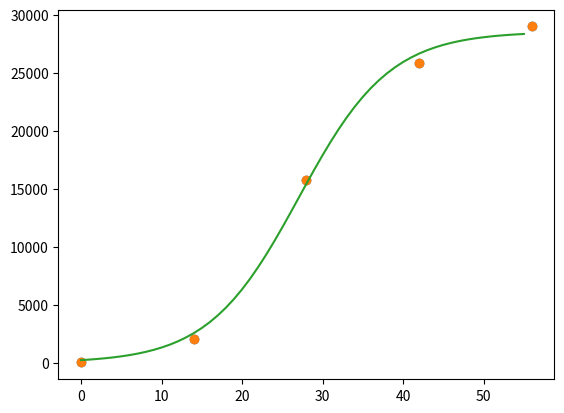

Reproduce this figure in Python.
# -*- coding: utf-8 -*-
"""
Created on Sun May 30 13:01:35 2021

@author: Selim Arslan
"""

import numpy as np
import matplotlib.pyplot as plt
import sympy as sp
sp.init_printing()


#%% SEP Aufgabe 6
#Daten
t_i = np.array([0.,  14.,   28.,    42.,    56.])
N_i = np.array([29., 2072., 15798., 25854., 28997.])

# Aufgabe a)
# ----------
# N(0) = N_0
# N(inf) = G

#%%                             
# Aufgabe b
plt.plot(t_i, N_i, 'o')
plt.grid()
# Aus dem plot ist ersichtlich, dass man nach 56 Tagen schon nahe am
# stationären Zustand N(inf) ist. Daher Also:

# Schätzung G=30000 (mit grosser Toleranz) 
# Schätzung N_0=29
#%%
# Aufgabe c
"""
N(t) = N_0 * np.exp(c*t)
umwandeln
ln(N(t)) = ln(N_0 * np.exp(c*t))
ln(N(t)) = c*t * ln(N_0 * np.exp())
ln(N(t)) = c*t * ln(N_0) + ln(np.exp())
ln(N(t)) = c*t * ln(N_0) + 1
c = ln(N(t)) / ln()
Umwandeln zu c = ln(N(t)) / ln(N0)
"""

c = (np.log(N_i[1]) - np.log(N_i[0]))/(t_i[1] - t_i[0])
print(c)



#%% Aufgabed

p = sp.symbols('G N0 c')

def N(t,p):
    return p[0]/((p[0]-p[1])/p[1]*sp.exp(-p[2]*t)+1)

g = sg = sp.Matrix([N_i[k]-N(t_i[k],p) for k in range(len(t_i))])
print(g)
Dg = g.jacobian(p)
print(Dg)

#Umwandlung der Symbolischen Grössen g und Dg in numerische Funktion.
#Damit kann als Input ein Array akzeptiert werden
g = sp.lambdify([p], g, 'numpy')
Dg = sp.lambdify([p], Dg, 'numpy')

def gedämpftes_Gauss_Newton(g, DG, lam0, tol, nMax, pMax, damping):
    n = 0
    lam = np.copy(lam0)
    inkrement = tol + 1
    err_func = np.linalg.norm(g(lam))**2
    
    while inkrement > tol and n < nMax:
        #QR-Zerlegung
        [Q,R] = np.linalg.qr(DG(lam))
        delta = np.linalg.solve(R, -Q.T @ g(lam)).flatten()
        
        #dämpfung
        p = 0
        while damping and np.linalg.norm(g(lam+delta/(2.**p)))**2 >= err_func and p<=pMax:
            p = p + 1
        if p == pMax + 1:
            p = 0
        
        lam = lam + delta * (0.5**p)
        err_func = np.linalg.norm(g(lam))**2
        inkrement = np.linalg.norm(delta/(2.**p))
        n += 1
        print('Iteration: ', n)
        print('Lambda =  ', lam)
        print('Inkrement ', inkrement)
        print('Fehlerfunktion = ', err_func)
        
    return (lam, n)

print('\nGauss-Newton-Verfahren:\n')
tol = 1e-5
nMax = 30
lam0 = np.array([30000., 29., 0.305],dtype=np.float64)
pMax = 10
damping = 1
[lam1, n] = gedämpftes_Gauss_Newton(g, Dg, lam0, tol, nMax, pMax, damping)
print(lam1, n)

#Plot
t = sp.symbols('t')
F = N(t,lam1)
F = sp.lambdify([t], F, 'numpy')

t = np.arange(0.,56.,1)

plt.plot(t_i, N_i,'o', t, F(t))
plt.grid()

 
